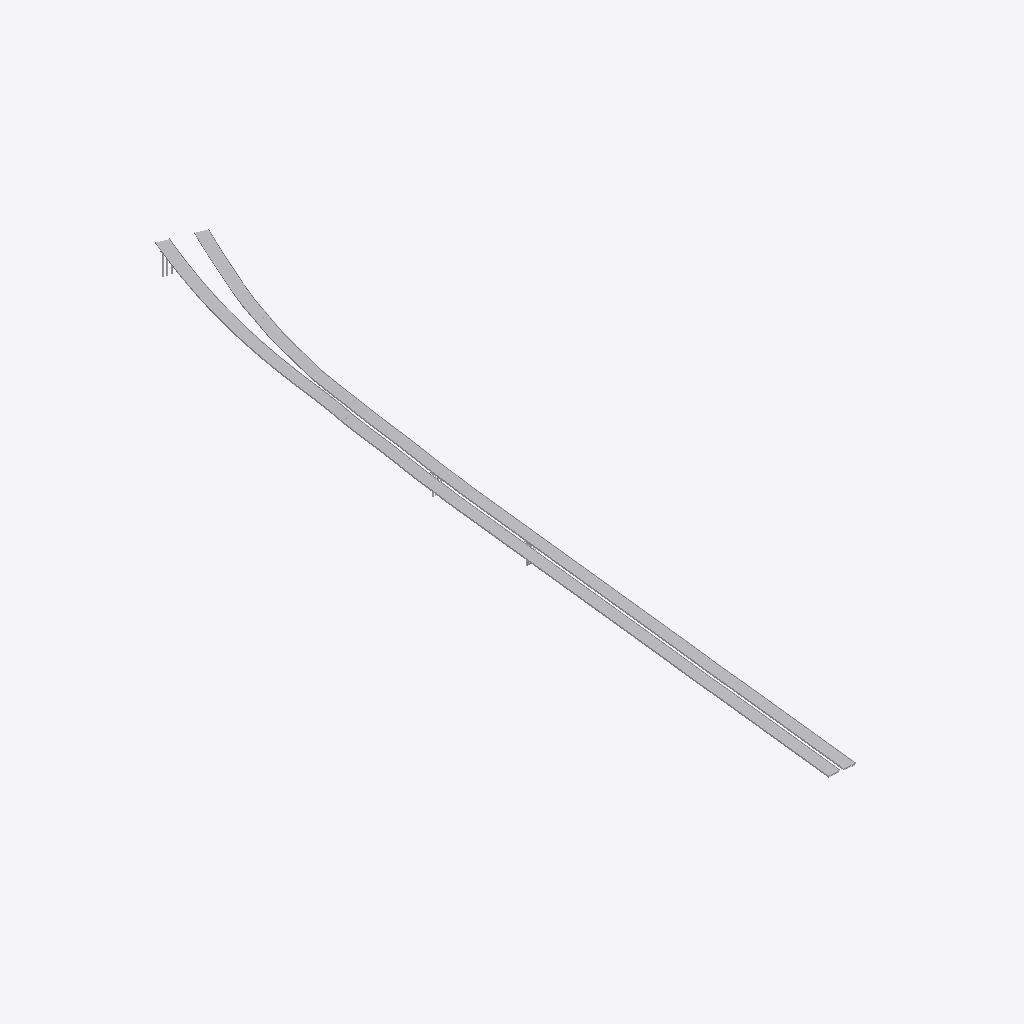
Isometric view of an IFC building model (IFC-SPF (STEP), schema IFC2X3, length unit millimetre), seen from the south-west, elements coloured by IFC class: 1 other element (light grey).
Extent 222.3 m × 1132.8 m × 46.0 m (x, y, z). Storeys (1): 标高 1 at 0.00 m. Elements (1): 1 IfcBuildingElementProxy.

HEADER;
FILE_DESCRIPTION(('ViewDefinition [CoordinationView_V2.0]'),'2;1');
FILE_NAME('','2021-06-11T17:32:02',(''),(''),'The EXPRESS Data Manager Version 5.02.0100.07 : ','20190327_2315(x64) - Exporter 20.0.0.377 - 备用 UI','');
FILE_SCHEMA(('IFC2X3'));
ENDSEC;
DATA;
#105=IFCPROJECT('3oYIGxy5PBK9vvuVBZBCwZ',#41,'',$,$,'','',(#97),#92);
#134879=IFCSITE('3oYIGxy5PBK9vvuVBZBCwX',#41,'Default',$,$,#134876,$,$,.ELEMENT.,(42,24,53,508911),(-71,-15,-29,-58837),0.0,$,$);
#115=IFCBUILDING('3oYIGxy5PBK9vvuVBZBCwY',#41,'',$,$,#32,$,'',.ELEMENT.,$,$,$);
#124=IFCBUILDINGSTOREY('3oYIGxy5PBK9vvuV8SqpTd',#41,'标高 1',$,'标高:标高 1',#122,$,'标高 1',.ELEMENT.,0.0);
#134844=IFCBUILDINGELEMENTPROXY('3$VzEEtVf7R9XM_LeLrpGk',#41,'桥梁模型:桥梁模型:9609',$,'桥梁模型:桥梁模型',#134842,#134835,'9609',$);
ENDSEC;
